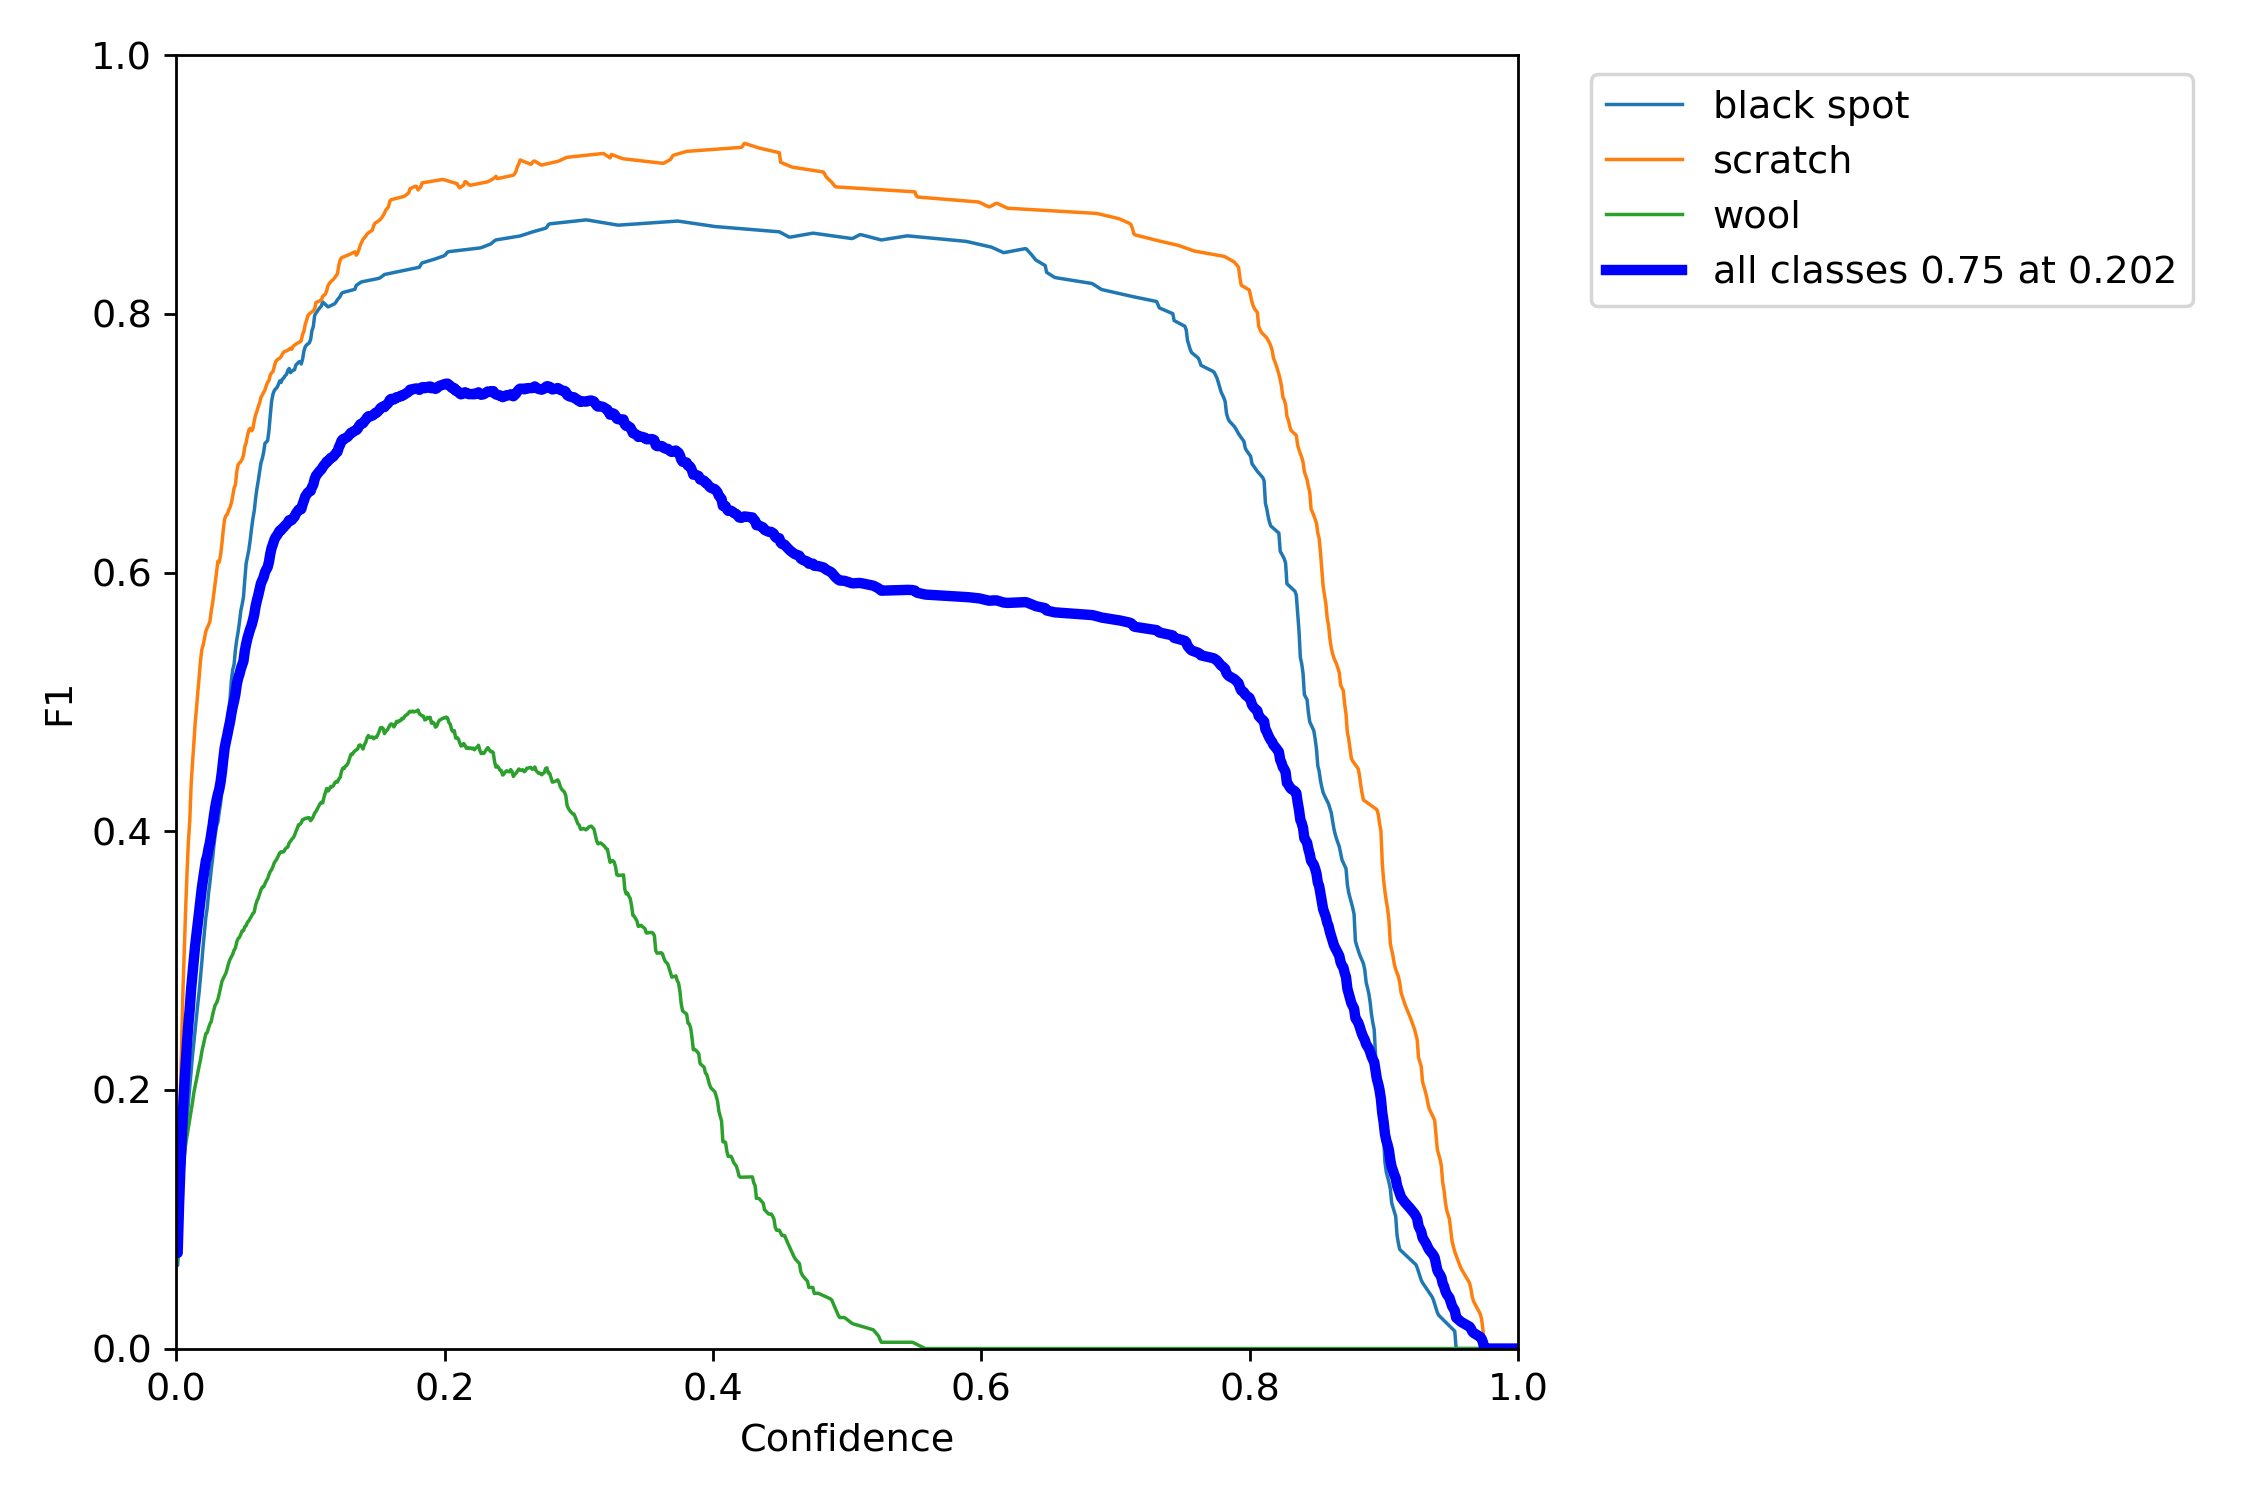

Source data for this figure (header and first rows):
, px, black spot, scratch, wool, all
0, 0.0, 0.06438, 0.08881, 0.06854, 0.07391
1, 0.001001, 0.06438, 0.08881, 0.06854, 0.07391
2, 0.002002, 0.08849, 0.1473, 0.09368, 0.1098
3, 0.003003, 0.1065, 0.1965, 0.1123, 0.1384
4, 0.004004, 0.1212, 0.2389, 0.1262, 0.1621
5, 0.005005, 0.1365, 0.2785, 0.1385, 0.1845
6, 0.006006, 0.1517, 0.3107, 0.1494, 0.2039
7, 0.007007, 0.1642, 0.3415, 0.1581, 0.2212
8, 0.008008, 0.1785, 0.3686, 0.1645, 0.2372
9, 0.009009, 0.1904, 0.3921, 0.1708, 0.2511
10, 0.01001, 0.2023, 0.4078, 0.1776, 0.2625
11, 0.01101, 0.2147, 0.4352, 0.1833, 0.2778
12, 0.01201, 0.226, 0.4521, 0.1901, 0.2894
13, 0.01301, 0.2363, 0.4669, 0.1976, 0.3003
14, 0.01401, 0.2475, 0.4834, 0.2029, 0.3113
15, 0.01502, 0.2577, 0.4947, 0.2078, 0.3201
16, 0.01602, 0.2665, 0.5075, 0.2133, 0.3291
17, 0.01702, 0.2759, 0.5191, 0.2185, 0.3378
18, 0.01802, 0.2872, 0.5318, 0.2232, 0.3474
19, 0.01902, 0.2987, 0.5404, 0.2296, 0.3562
20, 0.02002, 0.3116, 0.544, 0.2342, 0.3633
21, 0.02102, 0.3229, 0.5491, 0.2387, 0.3702
22, 0.02202, 0.3337, 0.5546, 0.2436, 0.3773
23, 0.02302, 0.3406, 0.5574, 0.2443, 0.3807
24, 0.02402, 0.3523, 0.5595, 0.2479, 0.3866
25, 0.02503, 0.3602, 0.5621, 0.251, 0.3911
26, 0.02603, 0.3705, 0.5702, 0.2528, 0.3978
27, 0.02703, 0.3786, 0.5762, 0.2579, 0.4043
28, 0.02803, 0.3892, 0.5845, 0.2621, 0.4119
29, 0.02903, 0.3975, 0.5929, 0.2657, 0.4187
30, 0.03003, 0.4042, 0.6012, 0.2674, 0.4243
31, 0.03103, 0.4073, 0.6089, 0.2702, 0.4288
32, 0.03203, 0.4152, 0.6081, 0.2745, 0.4326
33, 0.03303, 0.4218, 0.6138, 0.2794, 0.4383
34, 0.03403, 0.432, 0.6228, 0.284, 0.4463
35, 0.03504, 0.4479, 0.6333, 0.2863, 0.4558
36, 0.03604, 0.4634, 0.6415, 0.2884, 0.4644
37, 0.03704, 0.4746, 0.6441, 0.2904, 0.4697
38, 0.03804, 0.484, 0.645, 0.2944, 0.4745
39, 0.03904, 0.4931, 0.6484, 0.2981, 0.4799
40, 0.04004, 0.5024, 0.6504, 0.3009, 0.4846
41, 0.04104, 0.5165, 0.6538, 0.3029, 0.4911
42, 0.04204, 0.5248, 0.6591, 0.3049, 0.4963
43, 0.04304, 0.5289, 0.6653, 0.308, 0.5007
44, 0.04404, 0.5403, 0.6678, 0.3098, 0.506
45, 0.04505, 0.5479, 0.678, 0.3143, 0.5134
46, 0.04605, 0.5541, 0.6834, 0.317, 0.5182
47, 0.04705, 0.5614, 0.6847, 0.318, 0.5214
48, 0.04805, 0.5703, 0.6859, 0.3202, 0.5255
49, 0.04905, 0.5753, 0.6876, 0.323, 0.5286
50, 0.05005, 0.581, 0.6906, 0.3232, 0.5316
51, 0.05105, 0.5947, 0.6974, 0.3261, 0.5394
52, 0.05205, 0.6072, 0.7003, 0.327, 0.5448
53, 0.05305, 0.6123, 0.7061, 0.3297, 0.5493
54, 0.05405, 0.6175, 0.7102, 0.3308, 0.5528
55, 0.05506, 0.625, 0.7116, 0.3326, 0.5564
56, 0.05606, 0.6338, 0.7096, 0.3343, 0.5592
57, 0.05706, 0.6415, 0.711, 0.3364, 0.563
58, 0.05806, 0.6476, 0.7173, 0.3375, 0.5674
59, 0.05906, 0.6569, 0.7218, 0.3427, 0.5738
... 940 more rows
